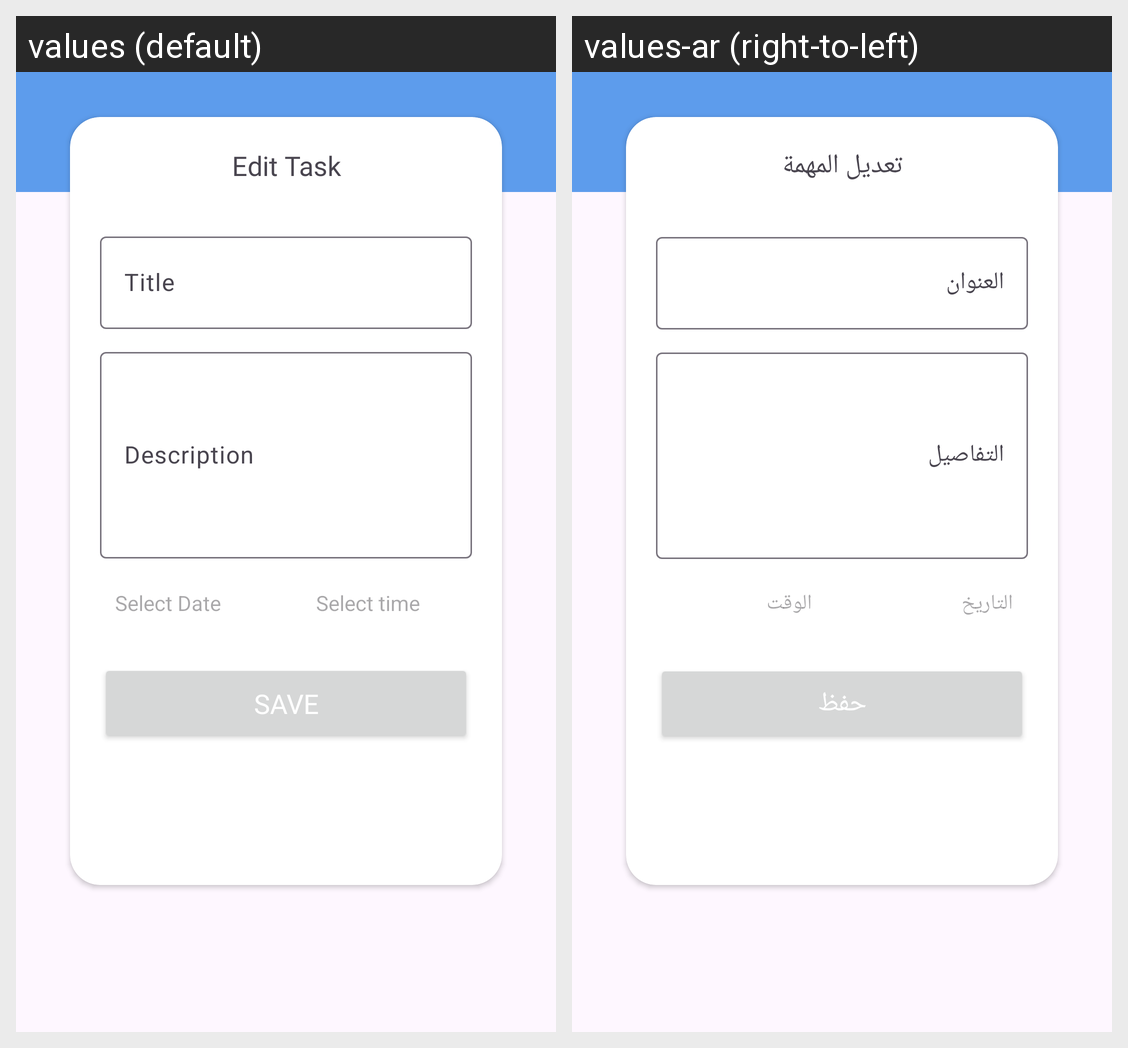

For this localized Android screen grid, give each drawn string resource with its value in every locale shown.
Android screen res/layout/content_task_details.xml rendered under 2 locales, left to right: values (default), values-ar (right-to-left). Device: Nexus 5 (rendered at 1080×1920; each locale shown at half size, 540×960, under a caption strip naming it); theme Base.Theme.ToDo.
Strings drawn on this screen, with the default value and each locale's value (text and hints the layout hard-codes, and strings that could not be matched under every locale, appear in the picture but are not listed):

edit_task
  values: Edit Task
  values-ar: تعديل المهمة

title
  values: Title
  values-ar: العنوان

description
  values: Description
  values-ar: التفاصيل

select_date
  values: Select Date
  values-ar: التاريخ

select_time
  values: Select time
  values-ar: الوقت

save
  values: Save
  values-ar: حفظ
